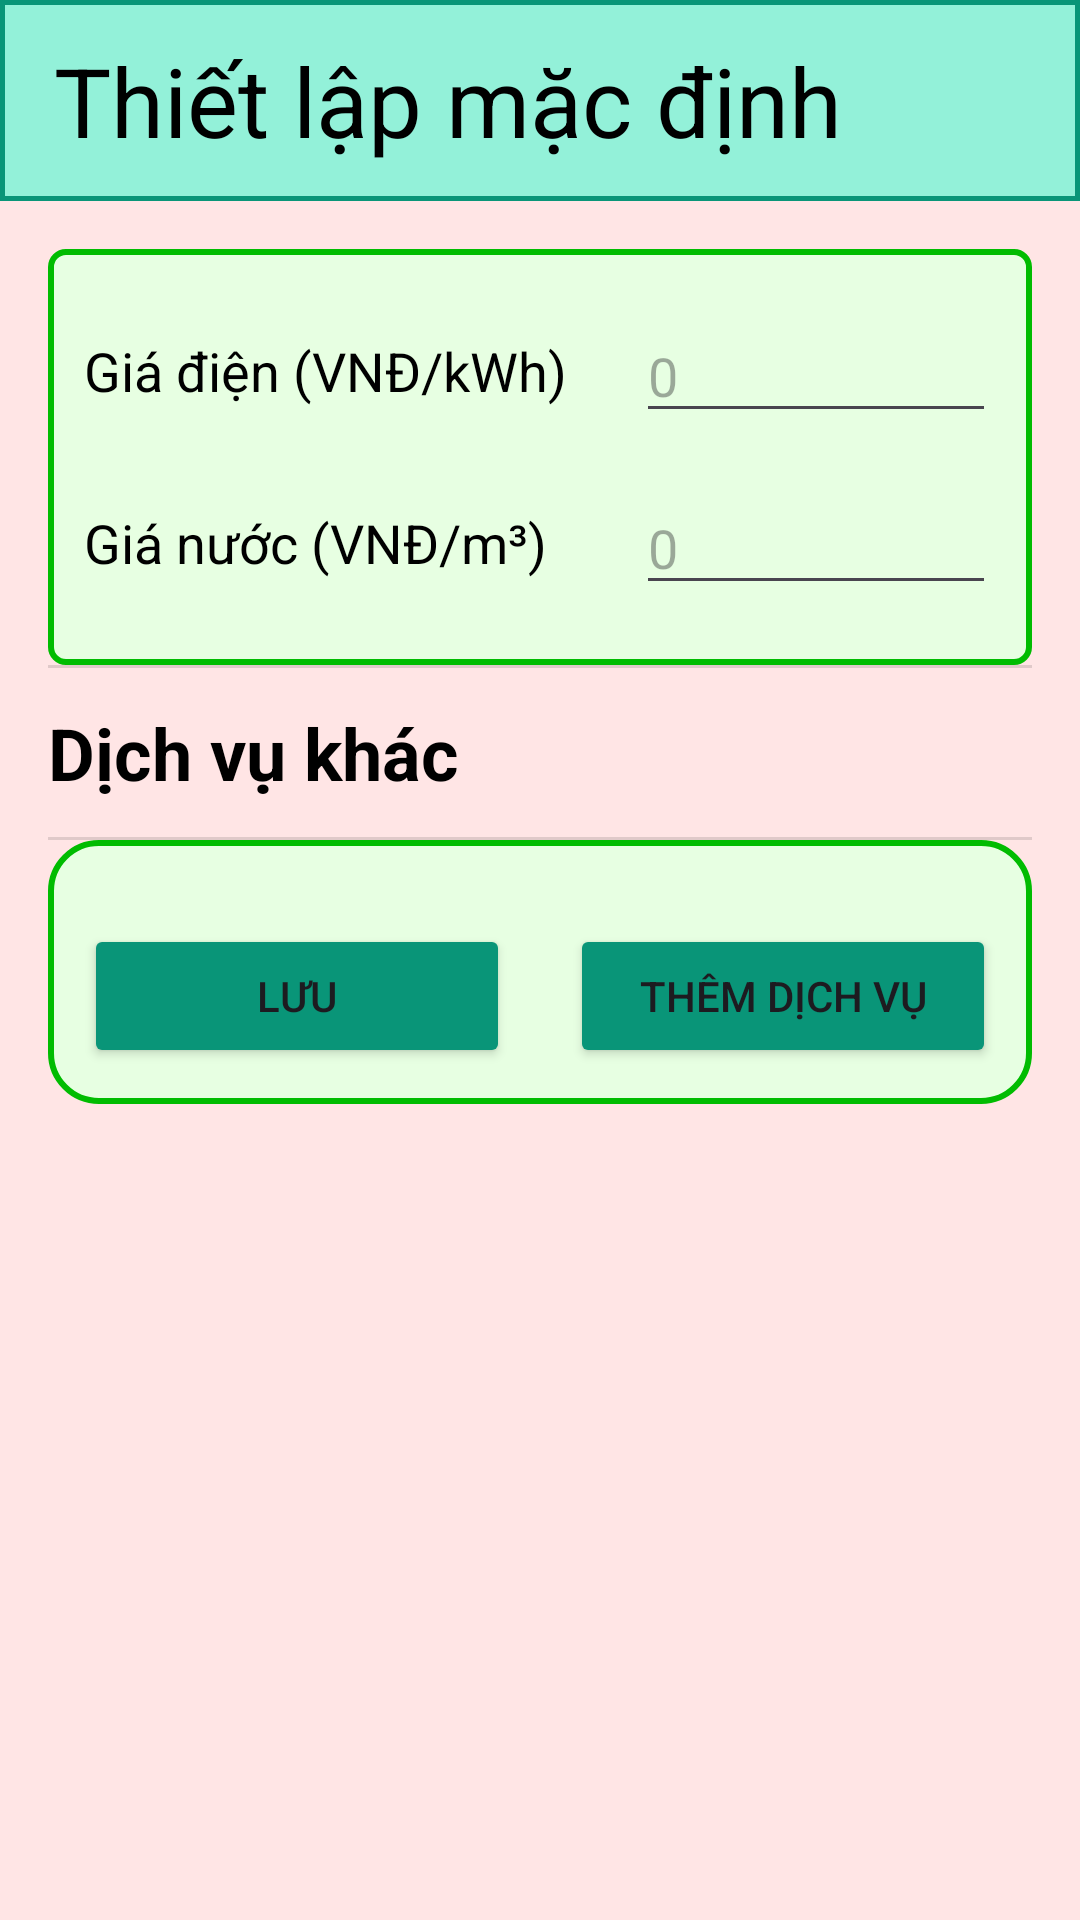

This screen was rendered from an Android layout file. Write that file and the resources it references.
<!-- AndroidManifest.xml: application theme Theme.LoginCustomer -->
<!-- res/layout/qlthutien_layout_setgiatrimacdinh.xml -->
<?xml version="1.0" encoding="utf-8"?>
<androidx.coordinatorlayout.widget.CoordinatorLayout xmlns:android="http://schemas.android.com/apk/res/android"
    android:layout_width="match_parent"
    android:layout_height="match_parent"
    xmlns:tools="http://schemas.android.com/tools"
    android:background="@color/pink">

    <LinearLayout
        android:layout_width="match_parent"
        android:layout_height="wrap_content"
        android:background="@drawable/bg_header_green"
        android:gravity="center_vertical">
        <ImageView
            android:id="@+id/img_arrowback_setD"
            android:layout_width="wrap_content"
            android:layout_marginRight="8dp"
            android:layout_marginLeft="10dp"
            android:layout_height="wrap_content"
            android:src="@drawable/arrow_back"/>
        <TextView
            android:layout_width="wrap_content"
            android:layout_height="wrap_content"
            android:layout_marginBottom="12dp"
            android:layout_marginTop="12dp"
            android:textSize="32dp"
            android:gravity="center"
            android:text="Thiết lập mặc định"/>

    </LinearLayout>

    <ScrollView
        android:layout_width="match_parent"
        android:layout_marginTop="67dp"
        android:paddingLeft="16dp"
        android:paddingRight="16dp"
        android:layout_height="match_parent">

    <LinearLayout
        android:layout_width="match_parent"
        android:layout_height="wrap_content"
        android:orientation="vertical"
        android:divider="?android:attr/dividerVertical"
        android:showDividers="middle">

        <LinearLayout
            android:layout_width="match_parent"
            android:layout_height="wrap_content"
            android:layout_marginTop="16dp"
            android:background="@drawable/bg_ng1"
            android:padding="12dp"
            android:orientation="vertical">


        <LinearLayout
            android:layout_width="match_parent"
            android:layout_height="wrap_content"
            android:orientation="horizontal"
            android:gravity="center_vertical"
            android:paddingVertical="8dp">

            <TextView
                android:layout_width="0dp"
                android:layout_height="wrap_content"
                android:layout_weight="1"
                android:text="Giá điện (VNĐ/kWh)"
                android:textSize="18sp" />

            <EditText
                android:id="@+id/edt_setdefaultElectric_SD"
                android:layout_width="120dp"
                android:layout_height="wrap_content"
                android:inputType="number"
                android:hint="0" />
        </LinearLayout>

        <LinearLayout
            android:layout_width="match_parent"
            android:layout_height="wrap_content"
            android:orientation="horizontal"
            android:gravity="center_vertical"
            android:paddingVertical="8dp">

            <TextView
                android:layout_width="0dp"
                android:layout_height="wrap_content"
                android:layout_weight="1"
                android:text="Giá nước (VNĐ/m³)"
                android:textSize="18sp" />

            <EditText
                android:id="@+id/edt_setdefaultWater_SD"
                android:layout_width="120dp"
                android:layout_height="wrap_content"
                android:inputType="number"
                android:hint="0" />
        </LinearLayout>
        </LinearLayout>

        <TextView
            android:layout_width="match_parent"
            android:layout_height="wrap_content"
            android:text="Dịch vụ khác"
            android:textStyle="bold"
            android:paddingTop="12dp"
            android:paddingBottom="12dp"
            android:textSize="24sp"/>
    <LinearLayout
        android:layout_width="match_parent"
        android:layout_height="wrap_content"
        android:orientation="vertical"
        android:padding="12dp"
        android:background="@drawable/bg_border_green_circle"
        android:layout_marginBottom="16dp">

        <ListView
            android:id="@+id/recycler_setDefaultPrice_SD"
            android:layout_width="match_parent"
            android:layout_height="wrap_content"
            android:nestedScrollingEnabled="false"
            tools:listitem="@layout/qlthutien_item_setgiatrimacdinh" />

        <LinearLayout
            android:layout_width="match_parent"
            android:layout_height="wrap_content"
            android:layout_marginTop="16dp"
            android:orientation="horizontal">

            <Button
                android:id="@+id/btn_Save_SD"
                android:layout_width="0dp"
                android:layout_weight="1"
                android:layout_height="wrap_content"
                android:backgroundTint="#099578"
                android:text="Lưu" />

            <Space
                android:layout_width="20dp"
                android:layout_height="match_parent"/>

            <Button
                android:id="@+id/btn_addOtherService_SD"
                android:layout_width="0dp"
                android:layout_height="wrap_content"
                android:layout_weight="1"
                android:text="Thêm dịch vụ"
                android:backgroundTint="#099578"
                />
        </LinearLayout>
    </LinearLayout>

    </LinearLayout>
    </ScrollView>
</androidx.coordinatorlayout.widget.CoordinatorLayout>
<!-- res/layout/qlthutien_item_setgiatrimacdinh.xml (included above) -->
<LinearLayout xmlns:android="http://schemas.android.com/apk/res/android"
    android:layout_width="match_parent"
    android:layout_height="wrap_content"
    android:orientation="horizontal"
    android:padding="8dp"
    android:gravity="center_vertical">

    <TextView
        android:id="@+id/txt_item_NameService_SD"
        android:layout_width="0dp"
        android:layout_height="wrap_content"
        android:layout_weight="2"
        android:textSize="18dp" android:text="Tên dịch vụ" />

    <TextView
        android:id="@+id/txt_item_PriceService_SD"
        android:layout_width="0dp"
        android:layout_height="wrap_content"
        android:layout_weight="1"
        android:gravity="end"
        android:textSize="18dp"
        android:layout_marginRight="12dp"
        android:text="10000" />

    <ImageButton
        android:id="@+id/btn_item_edit_Service_SD"
        android:layout_width="wrap_content"
        android:layout_height="wrap_content"
        android:background="?android:attr/selectableItemBackgroundBorderless"
        android:backgroundTint="@color/darkpurple"
        android:contentDescription="Sửa"
        android:src="@android:drawable/ic_menu_edit" />

    <ImageButton
        android:id="@+id/btn_item_delete_Service_SD"
        android:layout_width="wrap_content"
        android:layout_height="wrap_content"
        android:background="?android:attr/selectableItemBackgroundBorderless"
        android:contentDescription="Xóa"
        android:src="@android:drawable/ic_menu_delete" />
</LinearLayout>
<!-- resources referenced by this layout -->
<resources>
  <color name="darkpurple">#6735a4</color>
  <color name="pink">#ffe5e5</color>
  <!-- drawable bg_border_green_circle (drawable) -->
  <?xml version="1.0" encoding="utf-8"?>
  <shape xmlns:android="http://schemas.android.com/apk/res/android"
      android:shape="rectangle">
  
      <solid android:color="#E7FFE2" />
  
      <corners android:radius="16dp" />
  
      <stroke
          android:width="2dp"
          android:color="#01BC01" />
  </shape>
  <!-- drawable bg_header_green (drawable) -->
  <?xml version="1.0" encoding="utf-8"?>
  <shape xmlns:android="http://schemas.android.com/apk/res/android"
  android:shape="rectangle">
  
  
  <solid android:color="#B86AF6D4" />
  
  <stroke android:width="1.5dp" android:color="#099578" />
  
  </shape>
  <!-- drawable bg_ng1 (drawable) -->
  <?xml version="1.0" encoding="utf-8"?>
  <shape xmlns:android="http://schemas.android.com/apk/res/android"
      android:shape="rectangle">
  
      <solid android:color="#E7FFE2" />
  
      <corners android:radius="5dp" />
      <stroke
          android:width="2dp"
          android:color="#01BC01" />
  </shape>
  <style name="Theme.LoginCustomer" parent="Base.Theme.LoginCustomer" />
  <style name="Base.Theme.LoginCustomer" parent="Theme.Material3.DayNight.NoActionBar">
          
          
          <item name="android:textViewStyle">@style/MyTextViewStyle</item>
  
      </style>
  <style name="MyTextViewStyle">
          <item name="android:textColor">#000000</item> 
      </style>
</resources>
